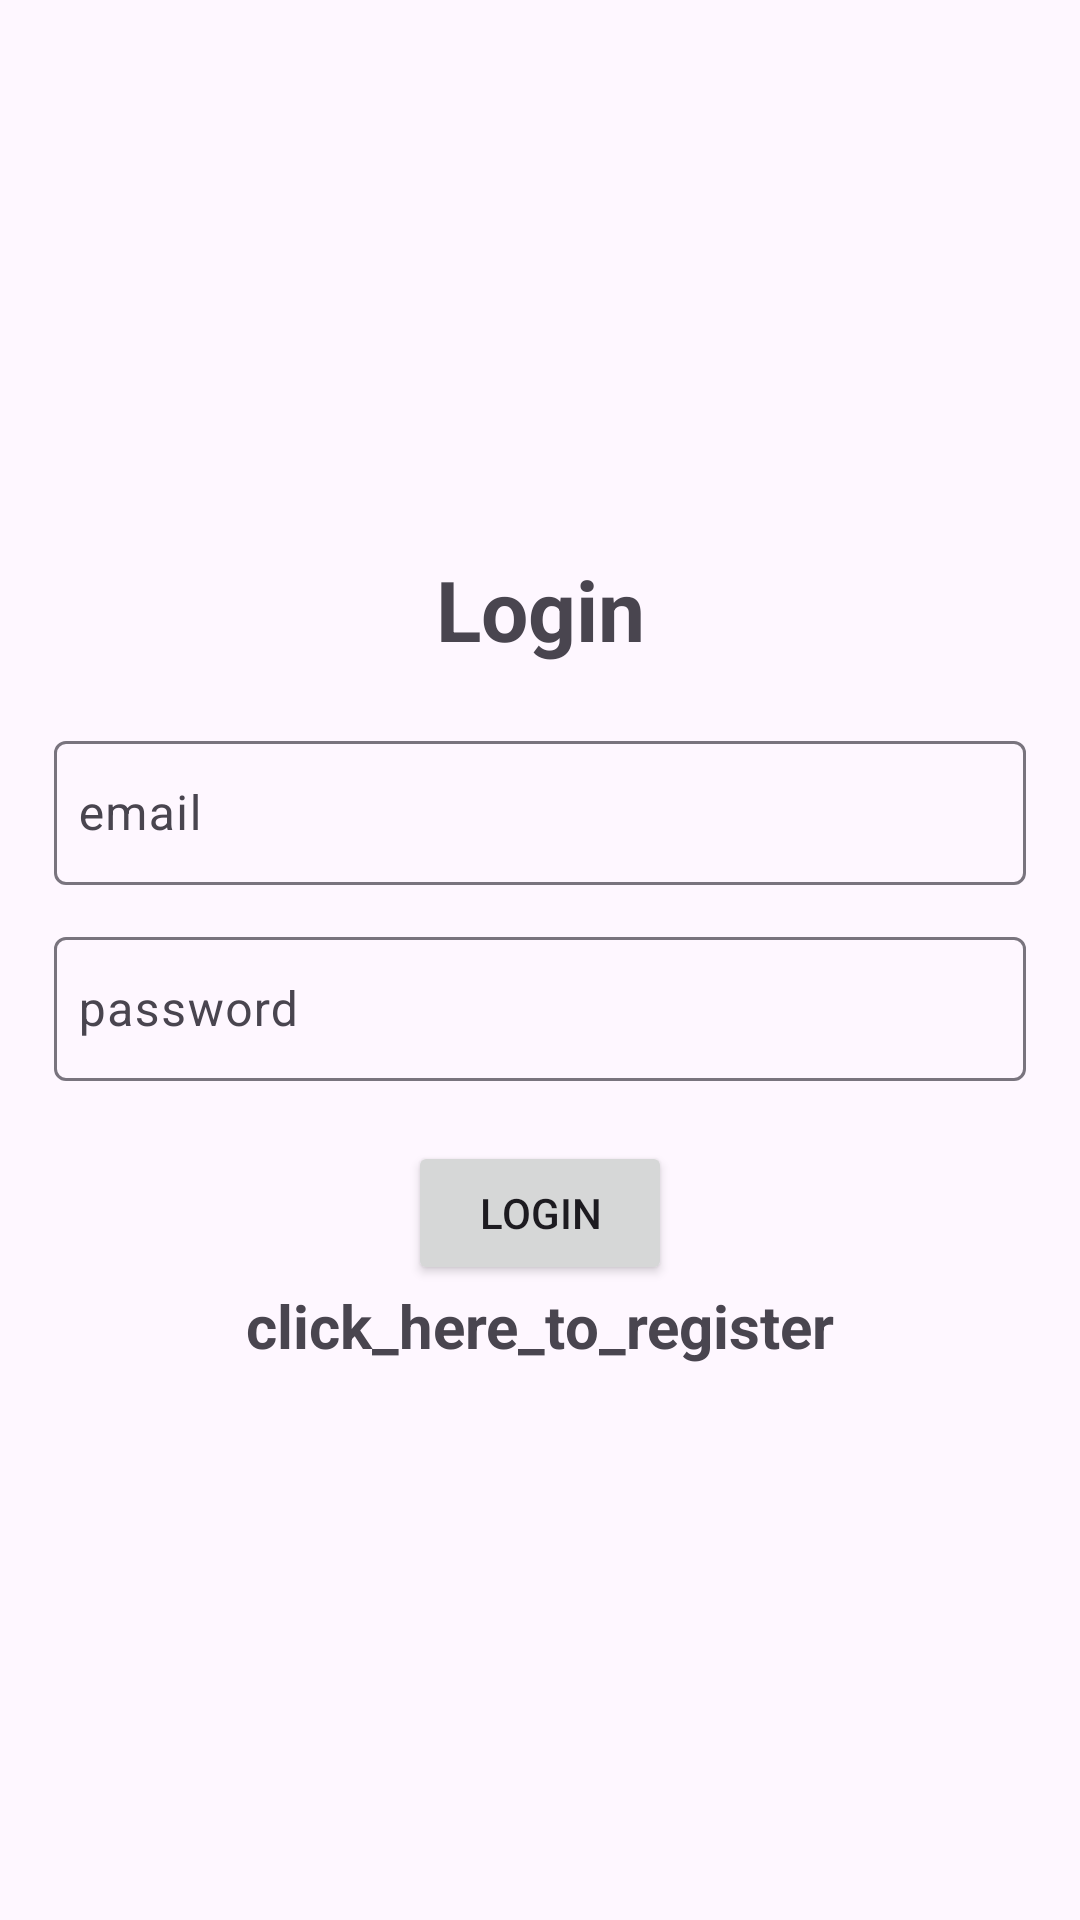

Reconstruct the res/layout file that produces this screen, plus the resources it refers to.
<!-- AndroidManifest.xml: application theme Theme.Material3.Light -->
<!-- res/layout/activity_login.xml -->
<?xml version="1.0" encoding="utf-8"?>
<LinearLayout
    xmlns:android="http://schemas.android.com/apk/res/android"
    xmlns:app="http://schemas.android.com/apk/res-auto"
    xmlns:tools="http://schemas.android.com/tools"
    android:id="@+id/main"
    android:orientation="vertical"
    android:gravity="center"
    android:padding="18dp"
    android:layout_width="match_parent"
    android:layout_height="match_parent"
    tools:context=".login">

    <TextView
        android:text="@string/login"
        android:textStyle="bold"
        android:gravity="center"
        android:textSize="28sp"
        android:layout_marginBottom="20dp"
        android:layout_width="match_parent"
        android:layout_height="wrap_content" />

    <com.google.android.material.textfield.TextInputLayout
        android:layout_width="match_parent"
        android:layout_height="wrap_content"
        android:layout_marginBottom="12dp">

        <com.google.android.material.textfield.TextInputEditText
            android:id="@+id/email"
            android:hint="@string/email"
            android:layout_width="match_parent"
            android:layout_height="wrap_content"
            android:minHeight="48dp"
            android:padding="8dp" />
    </com.google.android.material.textfield.TextInputLayout>

    <com.google.android.material.textfield.TextInputLayout
        android:layout_width="match_parent"
        android:layout_height="wrap_content"
        android:layout_marginBottom="20dp">

        <com.google.android.material.textfield.TextInputEditText
            android:id="@+id/password"
            android:hint="@string/password"
            android:layout_width="match_parent"
            android:layout_height="wrap_content"
            android:minHeight="48dp"
            android:padding="8dp" />
    </com.google.android.material.textfield.TextInputLayout>
    <ProgressBar
        android:id="@+id/progressBar"
        android:visibility="gone"
        android:layout_width="wrap_content"
        android:layout_height="wrap_content"/>
    <Button
        android:id="@+id/btn_login"
        android:text="@string/login"
        android:layout_width="wrap_content"
        android:layout_height="wrap_content"
        android:minHeight="48dp"
        android:paddingHorizontal="16dp" />
    <TextView
        android:textStyle="bold"
        android:textSize="20sp"
        android:gravity="center"
        android:id="@+id/registerNow"
        android:text="@string/click_here_to_register"
        android:layout_width="match_parent"
        android:layout_height="wrap_content"/>
</LinearLayout>
<!-- resources referenced by this layout -->
<resources>
  <string name="click_here_to_register">click_here_to_register</string>
  <string name="email">email</string>
  <string name="login">Login</string>
  <string name="password">password\n</string>
</resources>
